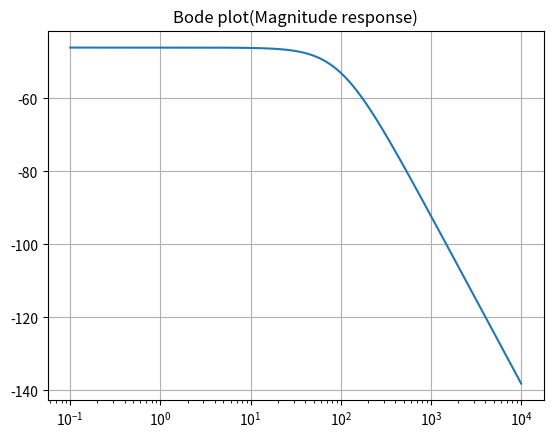
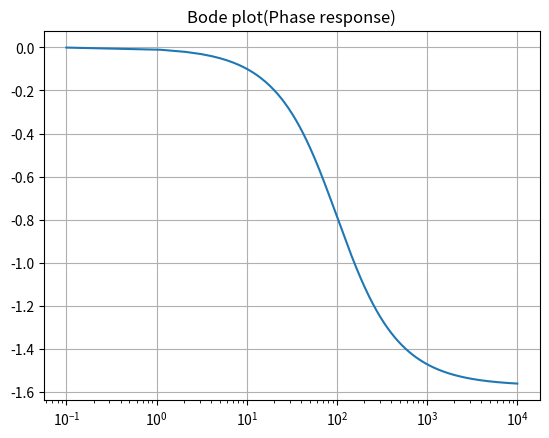

Write Python code to recreate these figures, in order.
import numpy as np
import matplotlib.pyplot as plt
import math as mp
import cmath

W=np.linspace(10**(-1),10**(4),10000)
f=np.array([])
p=np.array([])
for w in W:
	s=complex(0,w)
	H_s = 10/(s+100)
	F=20*(mp.log(abs(H_s)))
	f=np.append(f,[F])
	P=cmath.phase(H_s)
	p=np.append(p,[P])
plt.figure(1)
plt.semilogx(W,f)
plt.title("Bode plot(Magnitude response)")
plt.grid()
plt.figure(2)
plt.semilogx(W,p)
plt.title("Bode plot(Phase response)")
plt.grid()
plt.show()

	
